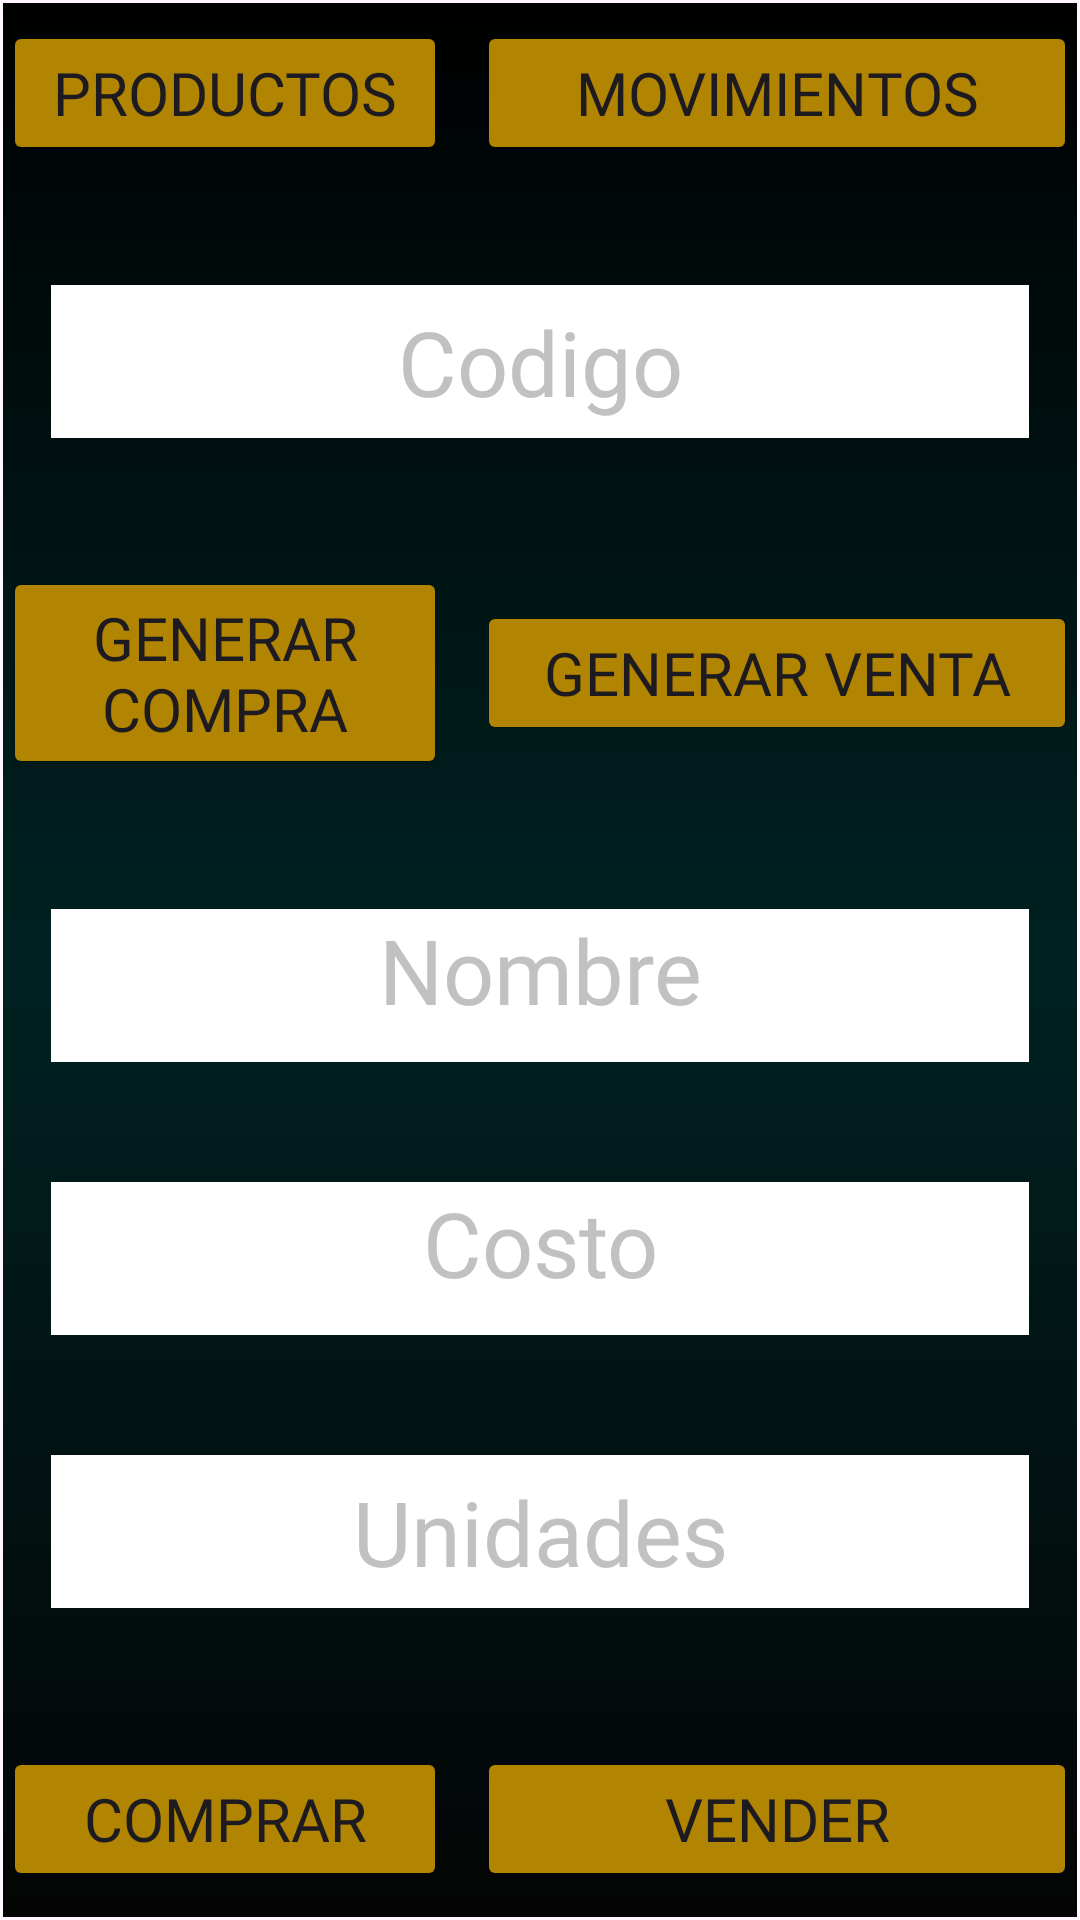

Reconstruct the res/layout file that produces this screen, plus the resources it refers to.
<!-- AndroidManifest.xml: application theme Theme.GestionFondos -->
<!-- res/layout/activity_movement.xml -->
<?xml version="1.0" encoding="utf-8"?>
<androidx.constraintlayout.widget.ConstraintLayout xmlns:android="http://schemas.android.com/apk/res/android"
    android:layout_width="match_parent"
    android:layout_height="match_parent"
    xmlns:app="http://schemas.android.com/apk/res-auto"
    xmlns:tools="http://schemas.android.com/tools"
    >
    <LinearLayout
        android:id="@+id/linearLayout6"
        android:layout_width="0dp"
        android:layout_height="0dp"
        android:layout_marginStart="1dp"
        android:layout_marginTop="1dp"
        android:layout_marginEnd="1dp"
        android:layout_marginBottom="1dp"
        android:orientation="vertical"
        android:background="@drawable/degradado"
        app:layout_constraintBottom_toBottomOf="parent"
        app:layout_constraintEnd_toEndOf="parent"
        app:layout_constraintStart_toStartOf="parent"
        app:layout_constraintTop_toTopOf="parent">

        <LinearLayout
            android:layout_width="match_parent"
            android:layout_height="60dp"
            android:orientation="horizontal">

            <Button
                android:id="@+id/button5"
                android:layout_width="148dp"
                android:layout_height="wrap_content"
                android:layout_gravity="center"
                android:layout_weight="1"
                android:backgroundTint="@color/golden"
                android:fontFamily="@font/neuemachinaultrabold"
                android:text="@string/invproduct"
                android:textSize="20dp"
                android:layout_marginRight="10dp"/>

            <Button
                android:id="@+id/button6"
                android:layout_width="200dp"
                android:layout_height="wrap_content"
                android:layout_gravity="center"
                android:backgroundTint="@color/golden"
                android:fontFamily="@font/neuemachinaultrabold"
                android:text="@string/invmove"
                android:textSize="20dp" />
        </LinearLayout>

        <LinearLayout
            android:layout_width="match_parent"
            android:layout_height="14dp"
            android:orientation="horizontal"></LinearLayout>


        <EditText
            android:id="@+id/editTextText8"
            android:layout_width="326dp"
            android:layout_height="51dp"
            android:layout_gravity="center"
            android:layout_marginTop="20dp"
            android:layout_marginBottom="20dp"
            android:background="@color/white"
            android:ems="10"
            android:fontFamily="@font/neuemachinalight"
            android:inputType="text"
            android:text="@string/invcode"
            android:textAlignment="center"
            android:textColor="@color/gray"
            android:textSize="30dp" />

        <LinearLayout
            android:layout_width="match_parent"
            android:layout_height="77dp"
            android:layout_marginBottom="20dp"
            android:layout_marginTop="20dp"
            android:orientation="horizontal">

            <Button
                android:id="@+id/button8"
                android:layout_width="148dp"
                android:layout_height="wrap_content"
                android:layout_gravity="center"
                android:layout_marginRight="10dp"
                android:layout_weight="1"
                android:backgroundTint="@color/golden"
                android:fontFamily="@font/neuemachinaultrabold"
                android:text="@string/invgenerbuy"
                android:textSize="20dp" />

            <Button
                android:id="@+id/button9"
                android:layout_width="200dp"
                android:layout_height="wrap_content"
                android:layout_gravity="center"
                android:backgroundTint="@color/golden"
                android:fontFamily="@font/neuemachinaultrabold"
                android:text="@string/invgenersell"
                android:textSize="20dp" />
        </LinearLayout>

        <TextView
            android:id="@+id/Text9"
            android:layout_width="326dp"
            android:layout_height="51dp"
            android:layout_gravity="center"
            android:layout_marginTop="20dp"
            android:layout_marginBottom="20dp"
            android:background="@color/white"
            android:text="@string/invname"
            android:textAlignment="center"
            android:fontFamily="@font/neuemachinalight"
            android:textColor="@color/gray"
            android:textSize="30dp"/>

        <TextView
            android:id="@+id/Text10"
            android:layout_width="326dp"
            android:layout_height="51dp"
            android:layout_gravity="center"
            android:layout_marginTop="20dp"
            android:layout_marginBottom="20dp"
            android:background="@color/white"
            android:text="@string/invcost"
            android:textAlignment="center"
            android:fontFamily="@font/neuemachinalight"
            android:textColor="@color/gray"
            android:textSize="30dp"/>

        <EditText
            android:id="@+id/UnitText"
            android:layout_width="326dp"
            android:layout_height="51dp"
            android:layout_gravity="center"
            android:layout_marginTop="20dp"
            android:layout_marginBottom="20dp"
            android:background="@color/white"
            android:ems="10"
            android:fontFamily="@font/neuemachinalight"
            android:inputType="text"
            android:text="@string/invunit"
            android:textAlignment="center"
            android:textColor="@color/gray"
            android:textSize="30dp"/>

        <LinearLayout
            android:layout_width="match_parent"
            android:layout_height="61dp"
            android:layout_marginTop="20dp"
            android:layout_marginBottom="20dp"
            android:orientation="horizontal">

            <Button
                android:id="@+id/button10"
                android:layout_width="148dp"
                android:layout_height="wrap_content"
                android:layout_gravity="center"
                android:layout_marginRight="10dp"
                android:layout_weight="1"
                android:backgroundTint="@color/golden"
                android:fontFamily="@font/neuemachinaultrabold"
                android:text="@string/invbuy"
                android:textSize="20dp" />

            <Button
                android:id="@+id/button11"
                android:layout_width="200dp"
                android:layout_height="wrap_content"
                android:layout_gravity="center"
                android:backgroundTint="@color/golden"
                android:fontFamily="@font/neuemachinaultrabold"
                android:text="@string/invsell"
                android:textSize="20dp" />
        </LinearLayout>

        <LinearLayout
            android:layout_width="match_parent"
            android:layout_height="70dp"
            android:layout_gravity="end"
            android:background="@color/gray"
            android:orientation="horizontal">

            <ImageButton
                android:id="@+id/imageButton7"
                android:layout_width="wrap_content"
                android:layout_height="wrap_content"
                android:layout_marginTop="8dp"
                android:layout_marginBottom="8dp"
                android:layout_marginLeft="12dp"
                android:layout_marginRight="12dp"
                android:layout_weight="1"
                app:srcCompat="@drawable/metrics1" />

            <ImageButton
                android:id="@+id/imageButton8"
                android:layout_width="wrap_content"
                android:layout_height="wrap_content"
                android:layout_marginTop="8dp"
                android:layout_marginBottom="8dp"
                android:layout_marginLeft="12dp"
                android:layout_marginRight="12dp"
                android:layout_weight="1"
                app:srcCompat="@drawable/gestion1" />

            <ImageButton
                android:id="@+id/imageButton9"
                android:layout_width="wrap_content"
                android:layout_height="wrap_content"
                android:layout_marginTop="8dp"
                android:layout_marginBottom="8dp"
                android:layout_marginLeft="12dp"
                android:layout_marginRight="12dp"
                android:layout_weight="1"
                app:srcCompat="@drawable/home1" />

            <ImageButton
                android:id="@+id/imageButton10"
                android:layout_width="wrap_content"
                android:layout_height="wrap_content"
                android:layout_marginTop="8dp"
                android:layout_marginBottom="8dp"
                android:layout_marginLeft="12dp"
                android:layout_marginRight="12dp"
                android:layout_weight="1"
                app:srcCompat="@drawable/stock2" />

            <ImageButton
                android:id="@+id/imageButton11"
                android:layout_width="wrap_content"
                android:layout_height="wrap_content"
                android:layout_marginTop="8dp"
                android:layout_marginBottom="8dp"
                android:layout_marginLeft="12dp"
                android:layout_marginRight="12dp"
                android:layout_weight="1"
                app:srcCompat="@drawable/config1" />
        </LinearLayout>

        <EditText
            android:id="@+id/editTextText7"
            android:layout_width="match_parent"
            android:layout_height="wrap_content"
            android:ems="10"
            android:inputType="text"
            android:text="Name" />

    </LinearLayout>

</androidx.constraintlayout.widget.ConstraintLayout>
<!-- resources referenced by this layout -->
<resources>
  <color name="golden">#B18501</color>
  <color name="gray">#C1C1C1</color>
  <color name="white">#FFFFFFFF</color>
  <!-- drawable config1: png bitmap (drawable, 806 bytes) -->
  <!-- drawable degradado (drawable) -->
  <?xml version="1.0" encoding="utf-8"?>
  <shape xmlns:android="http://schemas.android.com/apk/res/android">
      <gradient android:angle="90"
          android:endColor="#000000"
          android:centerColor="#002222"
          android:startColor="#040404"/>
  </shape>
  <!-- drawable gestion1: png bitmap (drawable, 2277 bytes) -->
  <!-- drawable home1: png bitmap (drawable, 1631 bytes) -->
  <!-- drawable metrics1: png bitmap (drawable, 1951 bytes) -->
  <!-- drawable stock2: png bitmap (drawable, 2278 bytes) -->
  <string name="invbuy">Comprar</string>
  <string name="invcode">Codigo</string>
  <string name="invcost">Costo</string>
  <string name="invgenerbuy">Generar Compra</string>
  <string name="invgenersell">Generar Venta</string>
  <string name="invmove">Movimientos</string>
  <string name="invname">Nombre</string>
  <string name="invproduct">Productos</string>
  <string name="invsell">Vender</string>
  <string name="invunit">Unidades</string>
  <style name="Theme.GestionFondos" parent="Base.Theme.GestionFondos" />
  <style name="Base.Theme.GestionFondos" parent="Theme.Material3.DayNight.NoActionBar">
          
          
      </style>
</resources>
